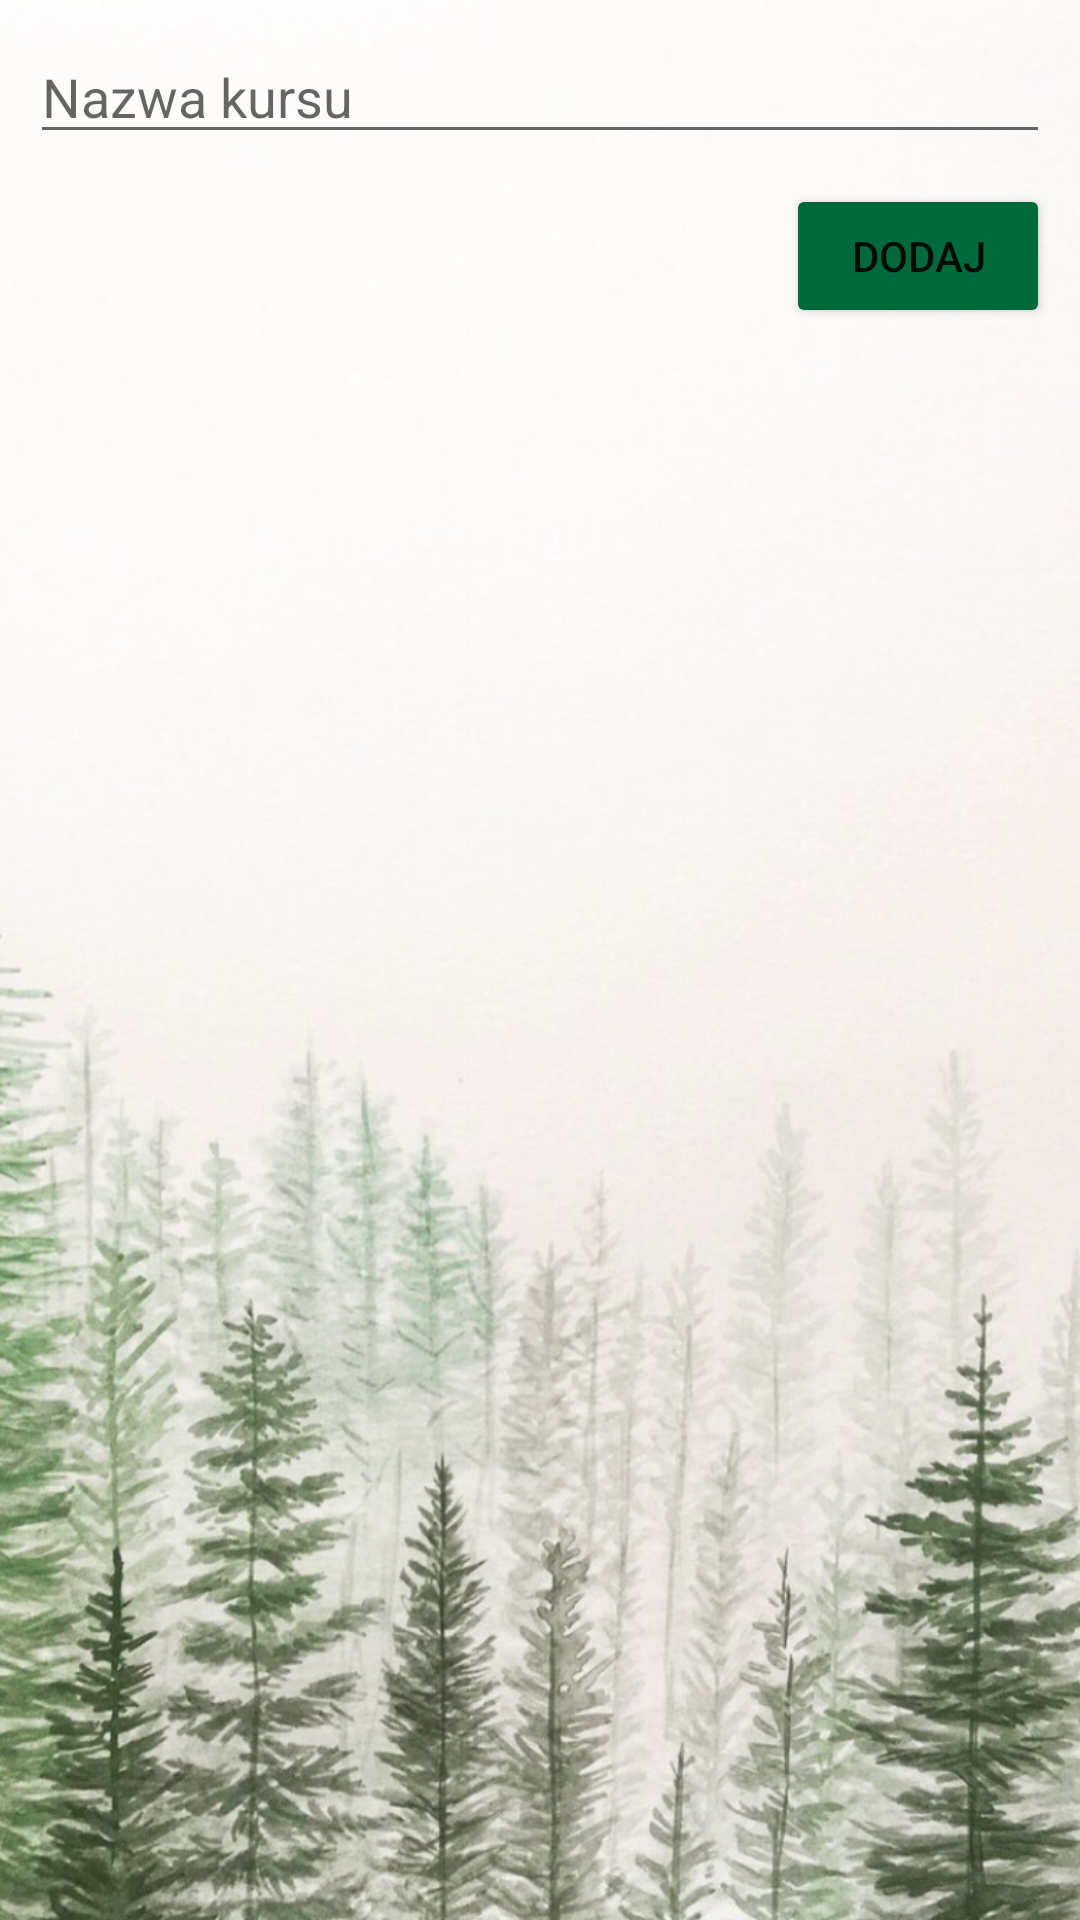

Produce the Android XML layout that renders to this screen, including the resource entries it uses.
<!-- AndroidManifest.xml: application theme Theme.AsystentNauczyciela -->
<!-- res/layout/fragment_course.xml -->
<?xml version="1.0" encoding="utf-8"?>
<androidx.constraintlayout.widget.ConstraintLayout xmlns:android="http://schemas.android.com/apk/res/android"
    xmlns:app="http://schemas.android.com/apk/res-auto"
    xmlns:tools="http://schemas.android.com/tools"
    android:layout_width="match_parent"
    android:layout_height="match_parent"
    android:background="@drawable/forest"
    tools:context=".view.CourseFragment">
















    <EditText
        android:id="@+id/editTextCourseName"
        android:layout_width="match_parent"
        android:layout_height="wrap_content"
        android:layout_margin="10dp"
        android:ems="10"
        android:hint="Nazwa kursu"
        android:inputType="textPersonName"
        app:layout_constraintBottom_toTopOf="@+id/buttonAddCourse"
        app:layout_constraintEnd_toEndOf="parent"
        app:layout_constraintStart_toStartOf="parent"
        app:layout_constraintTop_toTopOf="parent"
        app:layout_constraintVertical_bias="0.0" />

    <Button
        android:id="@+id/buttonAddCourse"
        android:layout_width="wrap_content"
        android:layout_height="wrap_content"
        android:backgroundTint="@color/A"
        android:text="@string/add"
        android:layout_margin="10dp"
        app:layout_constraintEnd_toEndOf="parent"
        app:layout_constraintHorizontal_bias="1.0"
        app:layout_constraintStart_toStartOf="parent"
        app:layout_constraintTop_toBottomOf="@+id/editTextCourseName"

        />

    <androidx.recyclerview.widget.RecyclerView
        android:id="@+id/CourseList"
        android:layout_width="match_parent"
        android:layout_height="0dp"
        app:layout_constraintBottom_toBottomOf="parent"
        app:layout_constraintTop_toBottomOf="@+id/buttonAddCourse" />



</androidx.constraintlayout.widget.ConstraintLayout>
<!-- resources referenced by this layout -->
<resources>
  <color name="A">#00693B</color>
  <!-- drawable forest: png bitmap (drawable, 712860 bytes) -->
  <string name="add">Dodaj</string>
  <string name="show">Wyświetl</string>
  <style name="Theme.AsystentNauczyciela" parent="Theme.MaterialComponents.DayNight.DarkActionBar">
          
          <item name="colorPrimary">@color/bar</item>
          <item name="colorPrimaryVariant">@color/bar</item>
          <item name="colorOnPrimary">@color/white</item>
          
          <item name="colorSecondary">@color/teal_200</item>
          <item name="colorSecondaryVariant">@color/teal_700</item>
          <item name="colorOnSecondary">@color/black</item>
          
          <item name="android:statusBarColor" tools:targetApi="l">?attr/colorPrimaryVariant</item>
          
      </style>
  <color name="bar">#21618C</color>
  <color name="white">#FFFFFFFF</color>
  <color name="teal_200">#FF03DAC5</color>
  <color name="teal_700">#FF018786</color>
  <color name="black">#FF000000</color>
</resources>
